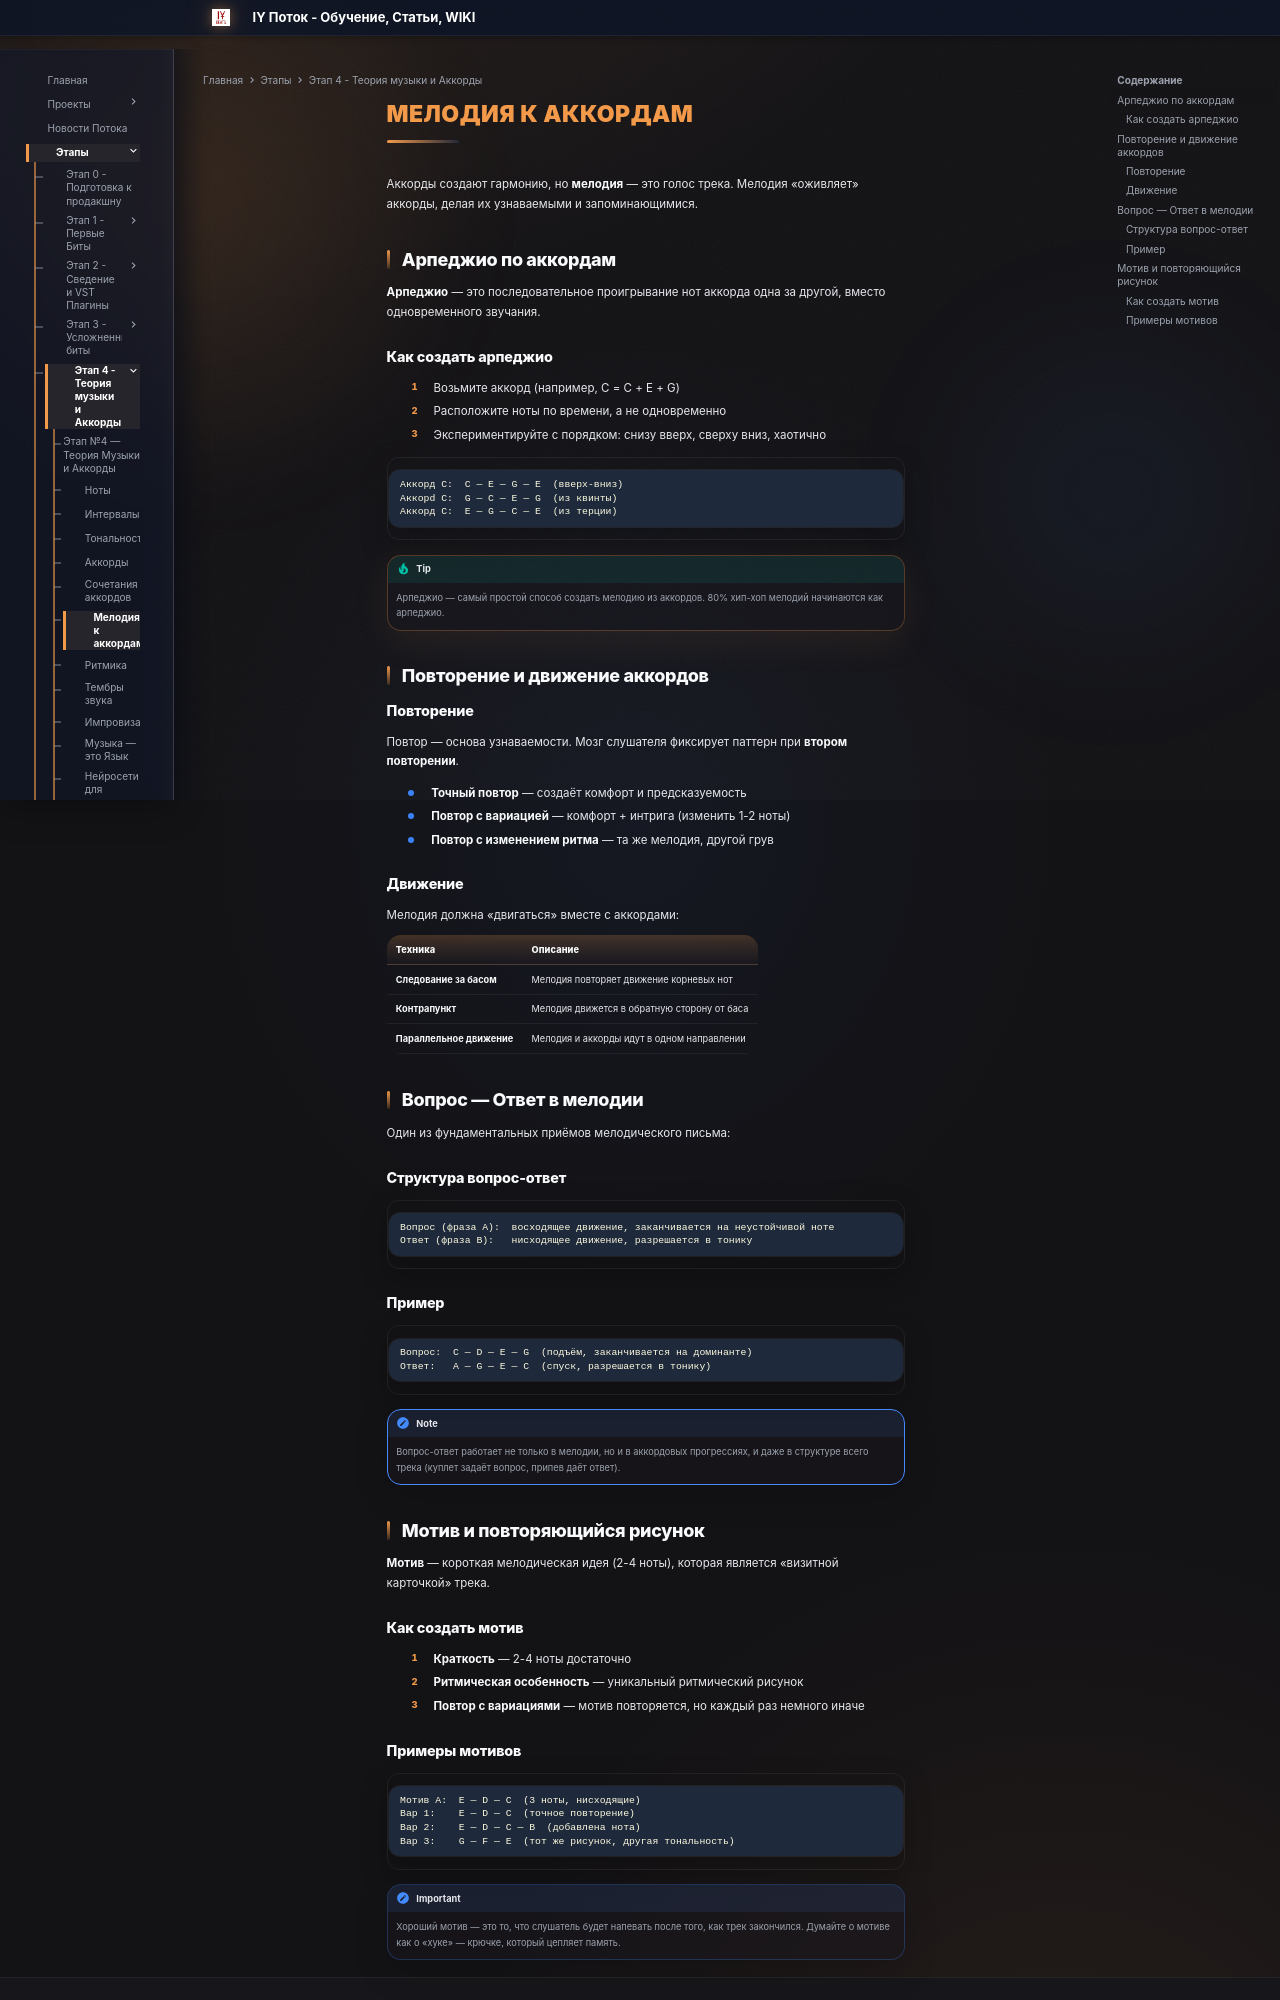

repository: programmcompose/potoksite · page: etap4/melodiya-k-akkordam/index.html · generator: mkdocs

# Мелодия к аккордам

Аккорды создают гармонию, но **мелодия** — это голос трека. Мелодия «оживляет» аккорды, делая их узнаваемыми и запоминающимися.

## Арпеджио по аккордам

**Арпеджио** — это последовательное проигрывание нот аккорда одна за другой, вместо одновременного звучания.

### Как создать арпеджио

1. Возьмите аккорд (например, C = C + E + G)
2. Расположите ноты по времени, а не одновременно
3. Экспериментируйте с порядком: снизу вверх, сверху вниз, хаотично

```
Аккорд C:  C — E — G — E  (вверх-вниз)
Аккорd C:  G — C — E — G  (из квинты)
Аккорд C:  E — G — C — E  (из терции)
```

!!! tip
    Арпеджио — самый простой способ создать мелодию из аккордов. 80% хип-хоп мелодий начинаются как арпеджио.

## Повторение и движение аккордов

### Повторение

Повтор — основа узнаваемости. Мозг слушателя фиксирует паттерн при **втором повторении**.

- **Точный повтор** — создаёт комфорт и предсказуемость
- **Повтор с вариацией** — комфорт + интрига (изменить 1-2 ноты)
- **Повтор с изменением ритма** — та же мелодия, другой грув

### Движение

Мелодия должна «двигаться» вместе с аккордами:

| Техника | Описание |
|--------|----------|
| **Следование за басом** | Мелодия повторяет движение корневых нот |
| **Контрапункт** | Мелодия движется в обратную сторону от баса |
| **Параллельное движение** | Мелодия и аккорды идут в одном направлении |

## Вопрос — Ответ в мелодии

Один из фундаментальных приёмов мелодического письма:

### Структура вопрос-ответ

```
Вопрос (фраза A):  восходящее движение, заканчивается на неустойчивой ноте
Ответ (фраза B):   нисходящее движение, разрешается в тонику
```

### Пример

```
Вопрос:  C — D — E — G  (подъём, заканчивается на доминанте)
Ответ:   A — G — E — C  (спуск, разрешается в тонику)
```

!!! note
    Вопрос-ответ работает не только в мелодии, но и в аккордовых прогрессиях, и даже в структуре всего трека (куплет задаёт вопрос, припев даёт ответ).

## Мотив и повторяющийся рисунок

**Мотив** — короткая мелодическая идея (2-4 ноты), которая является «визитной карточкой» трека.

### Как создать мотив

1. **Краткость** — 2-4 ноты достаточно
2. **Ритмическая особенность** — уникальный ритмический рисунок
3. **Повтор с вариациями** — мотив повторяется, но каждый раз немного иначе
